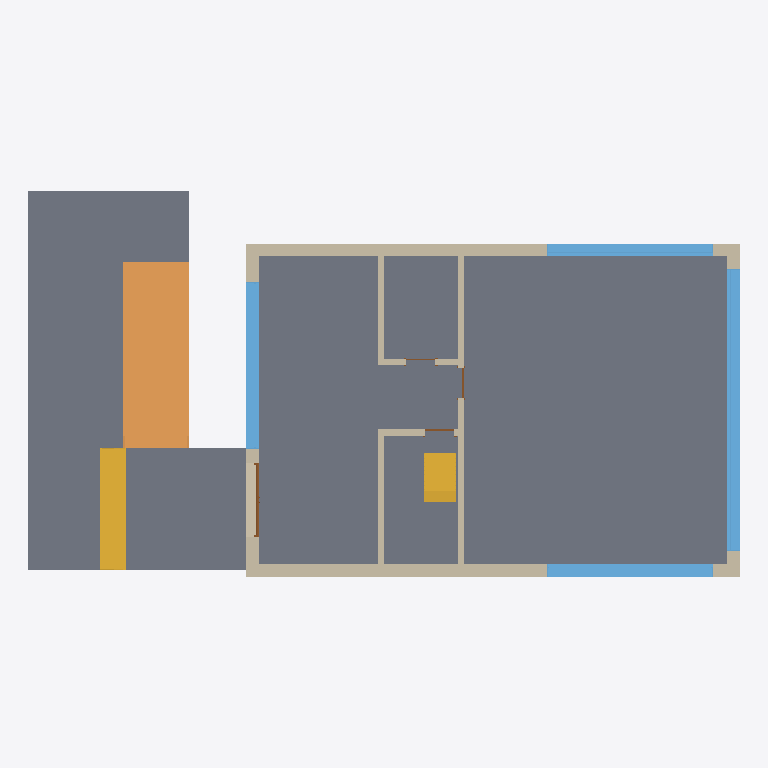
Plan cut of the same IFC building model at storey 'ext1' (level -0.50 m, cut at 0.90 m), seen from above with north up, elements coloured by IFC class: 9 walls (beige), 4 windows (light blue), 4 doors (brown), 3 slabs (grey), 2 stairs (yellow), 1 ramp (orange). Cut surfaces are drawn darker.
Extent 22.2 m × 12.0 m × 10.4 m (x, y, z). Storeys (7): ext2 at -1.20 m; ext1 at -0.50 m; groundfloor at 0.00 m; 1 at 3.20 m; 2 at 6.00 m; roof at 8.80 m; parapet at 9.80 m. Elements (95): 36 IfcWindow, 27 IfcWallStandardCase, 18 IfcDoor, 5 IfcSlab, 4 IfcWall, 3 IfcStair, 1 IfcRamp, 1 IfcRoof.

HEADER;
FILE_DESCRIPTION(('ViewDefinition [CoordinationView, QuantityTakeOffAddOnView]','RevitIdentifiers [VersionGUID: b4c63e70-3617-4cce-a29a-6ebedb48901a, NumberOfSaves: 74]','CoordinateReference [CoordinateBase: Shared Coordinates, ProjectSite: Default Site]'),'2;1');
FILE_NAME('0001','2024-02-28T16:28:50+01:00',(''),(''),'ODA SDAI 24.3','Autodesk Revit 24.1.11.26 (ENU) - IFC 24.1.11.26','');
FILE_SCHEMA(('IFC2X3'));
ENDSEC;
DATA;
#106=IFCPROJECT('3waHLOroHDNAynafPcTc8P',#18,'0001',$,$,'Project Name','Project Status',(#99,#104),#96);
#141=IFCSITE('3waHLOroHDNAynafPcTc8R',#18,'Default',$,$,#140,$,$,.ELEMENT.,$,$,$,$,$);
#111=IFCBUILDING('3waHLOroHDNAynafPcTc8O',#18,'',$,$,#109,$,'',.ELEMENT.,$,$,$);
#115=IFCBUILDINGSTOREY('1Zk5PCP39F4ewYoDJOskyN',#18,'ext2',$,'Level:8mm Head',#114,$,'ext2',.ELEMENT.,-1200.0);
#119=IFCBUILDINGSTOREY('1Zk5PCP39F4ewYoDJOskvn',#18,'ext1',$,'Level:8mm Head',#118,$,'ext1',.ELEMENT.,-500.00000000000006);
#122=IFCBUILDINGSTOREY('3Zu5Bv0LOHrPC10026FoQQ',#18,'groundfloor',$,'Level:8mm Head',#121,$,'groundfloor',.ELEMENT.,0.0);
#126=IFCBUILDINGSTOREY('15Z0v90RiHrPC20026FoKR',#18,'1',$,'Level:8mm Head',#125,$,'1',.ELEMENT.,3200.0);
#130=IFCBUILDINGSTOREY('1b8D4NVzHBNxx8HmYwx6gc',#18,'2',$,'Level:8mm Head',#129,$,'2',.ELEMENT.,5999.999999999943);
#134=IFCBUILDINGSTOREY('1b8D4NVzHBNxx8HmYwx6dx',#18,'roof',$,'Level:8mm Head',#133,$,'roof',.ELEMENT.,8799.999999999944);
#138=IFCBUILDINGSTOREY('2$QC3zfC9D5eK42zTb4F4v',#18,'parapet',$,'Level:8mm Head',#137,$,'parapet',.ELEMENT.,9799.999999999942);
#3650=IFCSLAB('1b8D4NVzHBNxx8HmYwx57o',#18,'Floor:Generic 300mm:351812',$,'Floor:Generic 300mm',#3636,#3649,'351812',.FLOOR.);
#13039=IFCSLAB('0W2LHoZE1BSQnigHtOU397',#18,'Floor:Generic 150mm:393926',$,'Floor:Generic 150mm',#13024,#13038,'393926',.FLOOR.);
#12912=IFCSLAB('0T5fsdDkz3aQngjLKmJAoS',#18,'Floor:Generic 150mm:393756',$,'Floor:Generic 150mm',#12902,#12911,'393756',.FLOOR.);
#12978=IFCRAMP('0T5fsdDkz3aQngjLKmJAob',#18,'Ramp:Ramp 1:393765',$,'Ramp:Ramp 1',#12944,$,'393765',.NOTDEFINED.);
#6418=IFCWALL('1nref5F0PE3x9ghBRv2Ze6',#18,'Basic Wall:Generic - 400mm:367058',$,'Basic Wall:Generic - 400mm',#6304,#6417,'367058');
#6276=IFCWALL('1nref5F0PE3x9ghBRv2Zg5',#18,'Basic Wall:Generic - 400mm:366929',$,'Basic Wall:Generic - 400mm',#6181,#6275,'366929');
#6884=IFCWINDOW('1nref5F0PE3x9ghBRv2WEM',#18,'M_Fixed:8800x2800mm:368706',$,'M_Fixed:8800x2800mm',#24315,#6880,'368706',2799.999999999996,8799.999999999993);
#13083=IFCSTAIR('06M_CRzcPB5P5z43s0BDRD',#18,'Precast Stair:Stair:397996',$,'Precast Stair:Precast Stair ext01',#13082,$,'397996',.STRAIGHT_RUN_STAIR.);
#7347=IFCWINDOW('3eR2arNybAsON_rsQ9TEjD',#18,'M_Fixed:5600x2800mm:370580',$,'M_Fixed:5600x2800mm',#24355,#7343,'370580',2799.999999999996,5199.999999999998);
#6992=IFCWINDOW('1nref5F0PE3x9ghBRv2WRg',#18,'M_Fixed:5180x2800mm 3:369982',$,'M_Fixed:5180x2800mm 3',#24335,#6988,'369982',2799.999999999996,5179.999999999997);
#9525=IFCWINDOW('0LI9bF_65Bafe86PYXl4eK',#18,'M_Fixed:5180x2800mm 3:386676',$,'M_Fixed:5180x2800mm 3',#24789,#9521,'386676',2799.999999999996,5179.999999999997);
#6544=IFCWALLSTANDARDCASE('1nref5F0PE3x9ghBRv2ZaV',#18,'Basic Wall:Generic - 200mm:367307',$,'Basic Wall:Generic - 200mm',#6516,#6543,'367307');
#7051=IFCWALLSTANDARDCASE('3eR2arNybAsON_rsQ9TEgV',#18,'Basic Wall:Generic - 400mm:370246',$,'Basic Wall:Generic - 400mm',#7039,#7050,'370246');
#8870=IFCSTAIR('1qnuHei2H9IuA8Q46m1Dkm',#18,'Precast Stair:Stair:383689',$,'Precast Stair:Precast Stair',#8869,$,'383689',.HALF_TURN_STAIR.);
#13725=IFCWALLSTANDARDCASE('0NmrDAyPTAmBm2cW6XAH1i',#18,'Basic Wall:Generic - 200mm:401215',$,'Basic Wall:Generic - 200mm',#13713,#13724,'401215');
#6467=IFCWALLSTANDARDCASE('1nref5F0PE3x9ghBRv2Zcb',#18,'Basic Wall:Generic - 200mm:367217',$,'Basic Wall:Generic - 200mm',#6444,#6466,'367217');
#6586=IFCWALLSTANDARDCASE('1nref5F0PE3x9ghBRv2WFo',#18,'Basic Wall:Generic - 400mm:368678',$,'Basic Wall:Generic - 400mm',#6574,#6585,'368678');
#13767=IFCWALLSTANDARDCASE('0NmrDAyPTAmBm2cW6XAH3G',#18,'Basic Wall:Generic - 200mm:401283',$,'Basic Wall:Generic - 200mm',#13755,#13766,'401283');
#7256=IFCWALLSTANDARDCASE('3eR2arNybAsON_rsQ9TEfX',#18,'Basic Wall:Generic - 200mm:370360',$,'Basic Wall:Generic - 200mm',#7232,#7255,'370360');
#12837=IFCDOOR('29SIGHAPP89xJBQO7N36K0',#18,'Door-Exterior-Double:Door-Exterior-Double:391745',$,'Door-Exterior-Double:Door-Exterior-Double',#24376,#12833,'391745',2801.6,2301.5999999999985);
#13893=IFCDOOR('0NmrDAyPTAmBm2cW6XAI$t',#18,'M_Single-Flush:0915 x 2134mm:401572',$,'M_Single-Flush:0915 x 2134mm',#24294,#13889,'401572',2133.9999999999995,915.0);
#13863=IFCDOOR('0NmrDAyPTAmBm2cW6XAIzK',#18,'M_Single-Flush:0915 x 2134mm:401415',$,'M_Single-Flush:0915 x 2134mm',#24809,#13859,'401415',2133.9999999999995,915.0000000000001);
#13689=IFCDOOR('2wcvH1AOD8fgqG2PBvpMxf',#18,'M_Single-Flush:0915 x 2032mm:400081',$,'M_Single-Flush:0915 x 2032mm',#24396,#13685,'400081',2031.9999999999995,914.9999999999999);
ENDSEC;